Run: headless pygame with SDL's dummy video driver; simulated clock (each Clock.tick advances the game by its frame time, no real sleeping); random seed 0; keys injected as events and as key.get_pressed() state; no mouse input.
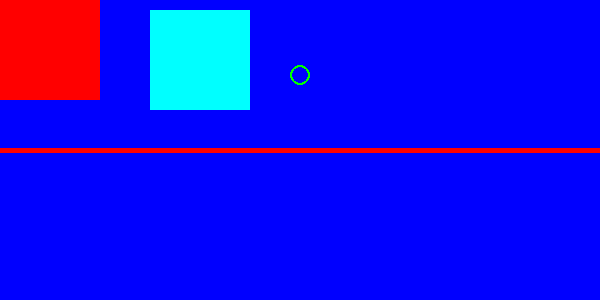
Frame 1 of 4 · flips 1–60 · no input
Frame 2 of 4 · flips 61–180 · tapped SPACE, RETURN · held RIGHT (→), D · screen unchanged from frame 1, image omitted
Frame 3 of 4 · flips 181–300 · held DOWN (↓), S · screen unchanged from frame 2, image omitted
Frame 4 of 4 · flips 301–420 · held LEFT (←), A, UP (↑), W · screen unchanged from frame 3, image omitted

The pygame program that drew these frames:

import pygame

# intialize pygame
pygame.init()

# create a display surface
WINDOW_WIDTH = 600
WINDOW_HEIGHT = 300
display_surface = pygame.display.set_mode((WINDOW_WIDTH, WINDOW_HEIGHT))

pygame.display.set_caption("Draw!")

# color constants
BLUE = (0, 0, 255)
RED = (255, 0, 0)
GREEN = (0, 255, 0)
CYAN = (0, 255, 255)

# setting the background color of the display window
display_surface.fill(BLUE)

# draw a line
#line(surface, color, (starting point), (ending point), thickness)
pygame.draw.line(display_surface, RED, (0, 150), (600, 150), 5)

#circle(surface, color, (center), radius, thickness...0 for fill)
pygame.draw.circle(display_surface, GREEN, (WINDOW_WIDTH//2, WINDOW_HEIGHT//2 - 75), 10, 2)

#rectangle(surface, color, (top-left x, top-left y, width, height))
pygame.draw.rect(display_surface, RED, (0, 0, 100, 100))
pygame.draw.rect(display_surface, CYAN, (150, 10, 100, 100))

# main game loop
running = True
while running:
    for event in pygame.event.get():
        if event.type == pygame.QUIT:
            running = False

    #update the display
    pygame.display.update()

# end the game
pygame.quit()
